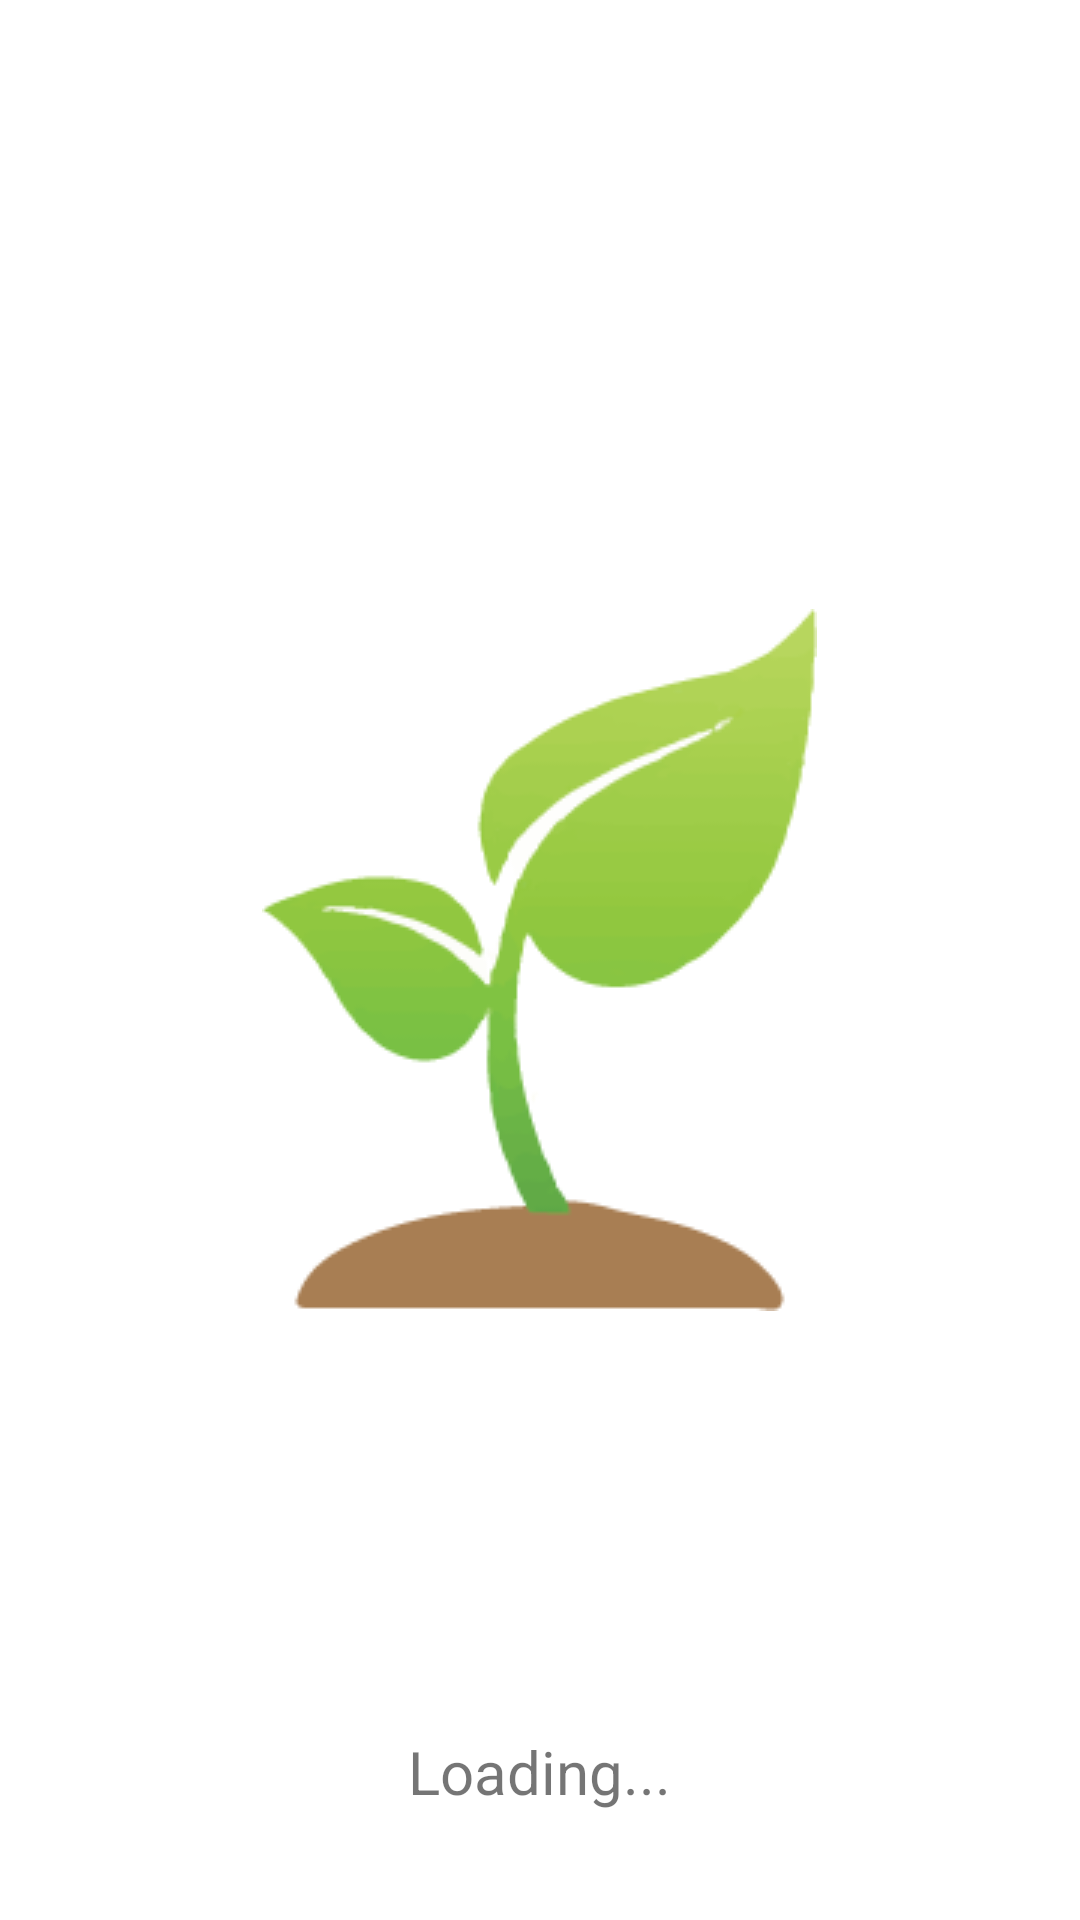

Layout XML and referenced resources for this Android screen:
<!-- AndroidManifest.xml: application theme Theme.Assignment -->
<!-- res/layout/activity_backyard.xml -->
<?xml version="1.0" encoding="utf-8"?>
<RelativeLayout xmlns:android="http://schemas.android.com/apk/res/android"
    xmlns:app="http://schemas.android.com/apk/res-auto"
    xmlns:tools="http://schemas.android.com/tools"
    android:layout_width="match_parent"
    android:layout_height="match_parent"
    android:paddingBottom="16dp"
    android:paddingLeft="16dp"
    android:paddingRight="16dp"
    android:paddingTop="16dp">


    <TextView
        android:id="@+id/byloading"
        android:layout_width="wrap_content"
        android:layout_height="wrap_content"
        android:layout_alignParentBottom="true"
        android:layout_centerHorizontal="true"
        android:layout_marginBottom="20dp"
        android:text="Loading..."
        android:textSize="20dp" />

    <TextView
        android:id="@+id/bydisplaytext"
        android:layout_width="wrap_content"
        android:layout_height="wrap_content"
        android:layout_centerHorizontal="true"
        android:layout_alignParentBottom="true"
        android:layout_marginBottom="20dp"
        android:textAlignment="center"
        android:text=""
        android:textSize="20dp" />

    <ImageView
        android:id="@+id/imageView"
        android:layout_width="wrap_content"
        android:layout_height="wrap_content"
        android:layout_centerInParent="true"
        android:layout_marginStart="8dp"
        android:layout_marginTop="43dp"
        android:layout_marginBottom="10dp"
        android:src="@drawable/tree1"
        app:layout_constraintBottom_toTopOf="parent"
        app:layout_constraintEnd_toEndOf="parent"
        app:layout_constraintStart_toStartOf="parent"
        app:layout_constraintTop_toTopOf="parent"
        app:layout_constraintVertical_bias="0.0" />

</RelativeLayout>
<!-- resources referenced by this layout -->
<resources>
  <!-- drawable tree1: png bitmap (drawable, 8912 bytes) -->
  <style name="Theme.Assignment" parent="Theme.MaterialComponents.DayNight.NoActionBar">
          
          <item name="colorPrimary">@color/skyblue</item>
          <item name="colorPrimaryVariant">@color/purple_700</item>
          <item name="colorOnPrimary">@color/white</item>
          
          <item name="colorSecondary">@color/teal_200</item>
          <item name="colorSecondaryVariant">@color/teal_700</item>
          <item name="colorOnSecondary">@color/black</item>
          
          <item name="android:statusBarColor" tools:targetApi="l">?attr/colorPrimaryVariant</item>
          
      </style>
  <color name="skyblue">#28905A</color>
  <color name="purple_700">#FF3700B3</color>
  <color name="white">#FFFFFFFF</color>
  <color name="teal_200">#FF03DAC5</color>
  <color name="teal_700">#FF018786</color>
  <color name="black">#FF000000</color>
</resources>
